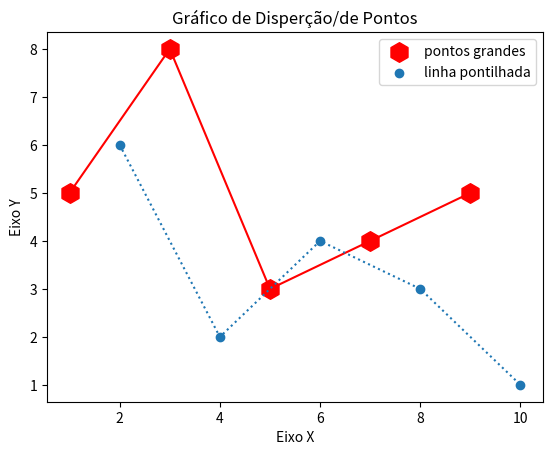

Reproduce this figure in Python.
'''
Antes de tudo, consultar o arquivo de documentação no diretório
'''

#importar a bíblioteca gráfica Matplotlib.Pyplot
import matplotlib.pyplot as plt


#título, descrições e legendas para o gráfico
titulo = "Gráfico de Disperção/de Pontos"
descEixoX = "Eixo X"
descEixoY = "Eixo Y"
lengenda1 = "pontos grandes"
lengenda2 = "linha pontilhada"

#título
plt.title(titulo)

#descrições do eixo X e Y (LABELs)
plt.xlabel(descEixoX)
plt.ylabel(descEixoY)

'''
GERANDO UM GRÁFICO
->plt.bar(x, y) 
	-> X e Y são, cada um, uma lista de coordenadas em cada eixo
'''

#eixo X deve ser linear
x1 = [1, 3, 5, 7, 9]
x2 = [2, 4, 6, 8, 10]
#altura de cada coluna
y1 = [5, 8, 3, 4, 5]
y2 = [6, 2, 4, 3, 1]

#pontos da legenda 1
'''
LISTA DE ATRIBUTOS
->label: legenda
->color: cor
->marker: tipo de marcação
->linestyle: estilo de linha
->linewidth: largura da linha
->s: tamanho do ponto
'''
plt.scatter(x1, y1, label = lengenda1, color = 'r', marker = "h", s=200)
plt.plot(x1, y1, color = 'r')
#ponto da legenda 2
plt.scatter(x2, y2, label = lengenda2)
plt.plot(x2, y2, linestyle=':')

#plt.legend() é para mostrar as legendas
plt.legend()

#plt.show() -> mostra tudo o que foi gerado para o gráfico
plt.show()